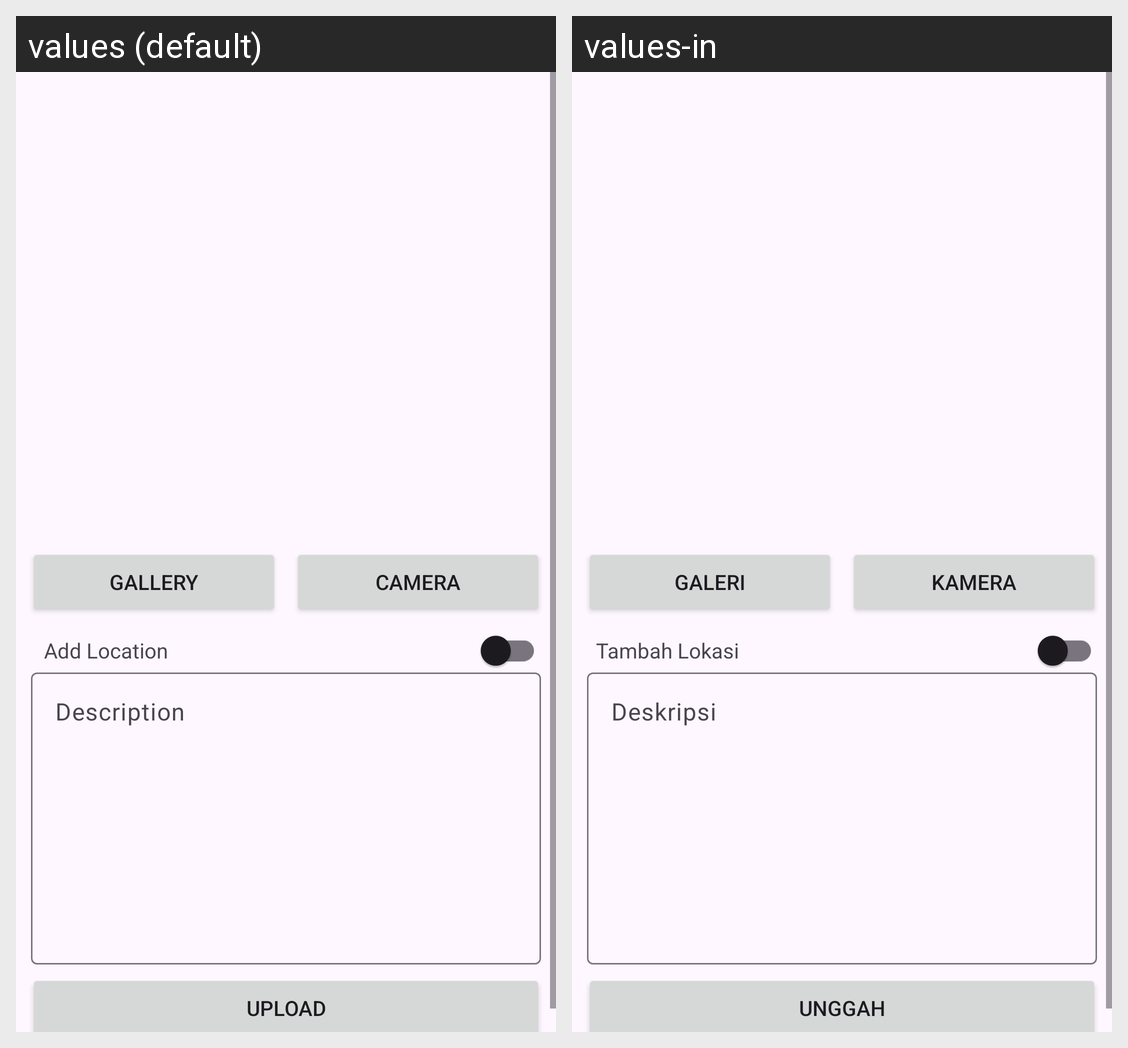

The Android screen above is rendered under two locales of the same app. Produce the string resources it draws, with the default and per-locale values.
Android screen res/layout/activity_upload_story.xml rendered under 2 locales, left to right: values (default), values-in. Device: Nexus 5 (rendered at 1080×1920; each locale shown at half size, 540×960, under a caption strip naming it); theme Theme.SubmissionIntermediateAndroid.
Strings drawn on this screen, with the default value and each locale's value (text and hints the layout hard-codes, and strings that could not be matched under every locale, appear in the picture but are not listed):

camera
  values: Camera
  values-in: Kamera

gallery
  values: Gallery
  values-in: Galeri

add_location
  values: Add Location
  values-in: Tambah Lokasi

description
  values: Description
  values-in: Deskripsi

upload
  values: Upload
  values-in: Unggah
